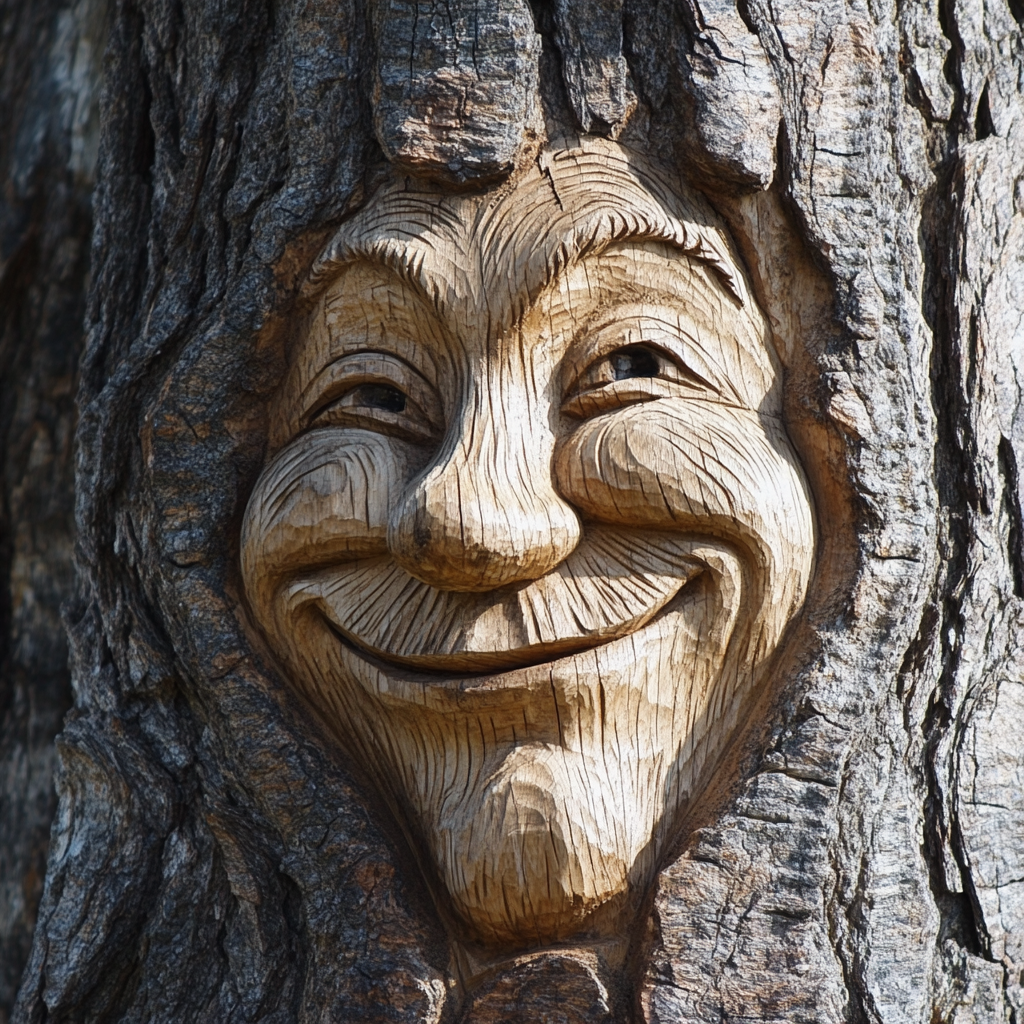
Generation parameters embedded in this image by Midjourney (PNG 'Description' text chunk):
smiling face, tree carving --v 6.1 Job ID: a4b40416-3c8a-462e-adf4-bbd08921b869